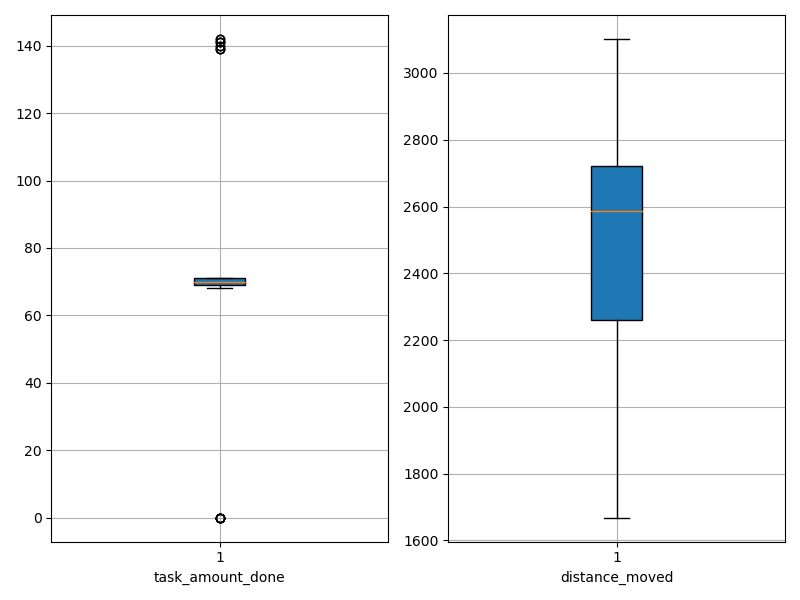

The file beside this chart, header and first rows:
agent_id, task_amount_done, distance_moved
0, 69.0, 2592
1, 68.0, 2657
2, 0.0, 3036
3, 70.0, 2714
4, 71.0, 2473
5, 142.0, 1805
6, 70.0, 2029
7, 69.0, 2441
8, 71.0, 2748
9, 71.0, 2817
10, 70.0, 2058
11, 71.0, 2155
12, 68.0, 2652
13, 70.0, 2486
14, 69.0, 2610
15, 71.0, 2492
16, 0.0, 3100
17, 70.0, 2680
18, 70.0, 2581
19, 0.0, 3102
20, 69.0, 2703
21, 71.0, 2421
22, 141.0, 2404
23, 69.0, 2821
24, 141.0, 2198
25, 142.0, 2049
26, 139.0, 2239
27, 0.0, 2707
28, 140.0, 2469
29, 139.0, 1668
30, 70.0, 2467
31, 70.0, 2668
32, 70.0, 1901
33, 0.0, 3049
34, 71.0, 2068
35, 69.0, 2508
36, 69.0, 2706
37, 141.0, 1910
38, 70.0, 2727
39, 140.0, 2022
40, 69.0, 2722
41, 70.0, 2328
42, 70.0, 2625
43, 70.0, 2170
44, 139.0, 2462
45, 0.0, 2977
46, 70.0, 2742
47, 70.0, 2598
48, 71.0, 2829
49, 0.0, 2985
